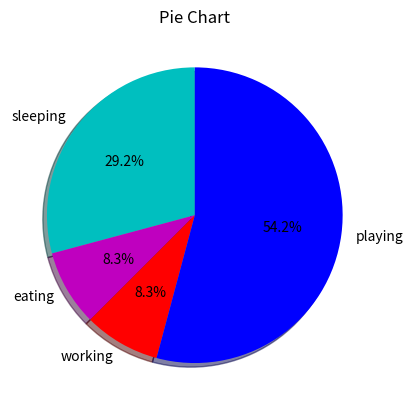

The matplotlib source for this figure:
# -*- coding: utf-8 -*-
"""
Created on Fri Jun  8 12:05:43 2018

[redacted]
PIE GRAPH
"""
#ploting in pie antopct-automatically convert to %
import matplotlib.pyplot as plt
slices=[7,2,2,13]
activities =['sleeping','eating','working','playing']
cols=['c','m','r','b']
plt.pie(slices, labels=activities,colors=cols,startangle=90,shadow=True,explode=(0,0,0,0),autopct='%1.1f%%')
plt.title('Pie Chart')
plt.show()